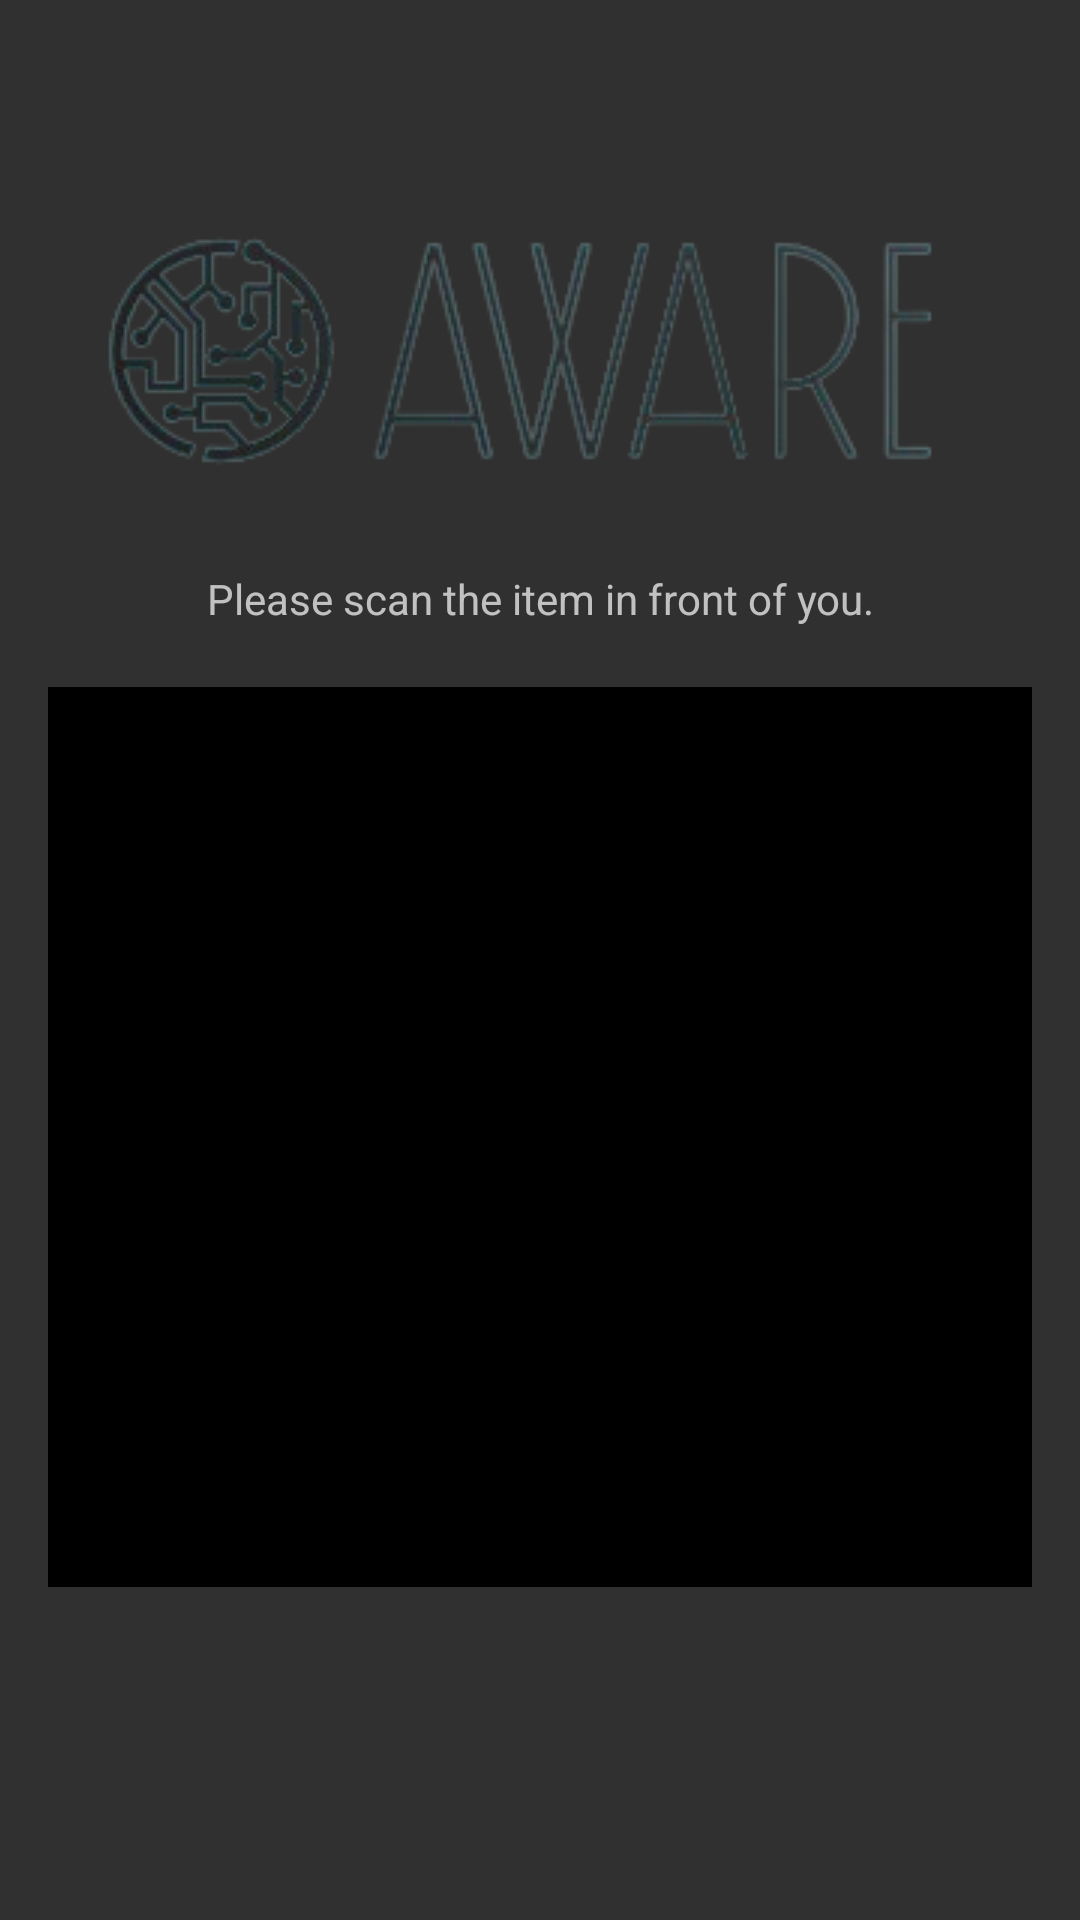

Android layout source for this screen:
<!-- AndroidManifest.xml: application theme Theme.AppCompat -->
<!-- res/layout/activity_new_scan.xml -->
<?xml version="1.0" encoding="utf-8"?>
<RelativeLayout xmlns:android="http://schemas.android.com/apk/res/android"
    android:layout_width="match_parent"
    android:layout_height="match_parent"
    android:padding="16dp">

    <ImageView
        android:id="@+id/logo"
        android:layout_width="wrap_content"
        android:layout_height="wrap_content"
        android:layout_centerHorizontal="true"
        android:layout_marginTop="40dp"
        android:contentDescription="App logo"
        android:src="@drawable/ic_logo" /> 

    <TextView
        android:id="@+id/instruction_text"
        android:layout_width="match_parent"
        android:layout_height="wrap_content"
        android:text="Please scan the item in front of you."
        android:textAlignment="center"
        android:layout_below="@id/logo"
        android:layout_marginTop="20dp"
        android:importantForAccessibility="yes" />

    <FrameLayout
        android:id="@+id/camera_preview"
        android:layout_width="match_parent"
        android:layout_height="300dp"
        android:layout_below="@id/instruction_text"
        android:layout_marginTop="20dp"
        android:background="#000" />
</RelativeLayout>
<!-- resources referenced by this layout -->
<resources>
  <!-- drawable ic_logo: png bitmap (drawable, 34269 bytes) -->
</resources>
